Run: headless pygame with SDL's dummy video driver; simulated clock (each Clock.tick advances the game by its frame time, no real sleeping); random seed 0; keys injected as events and as key.get_pressed() state; no mouse input.
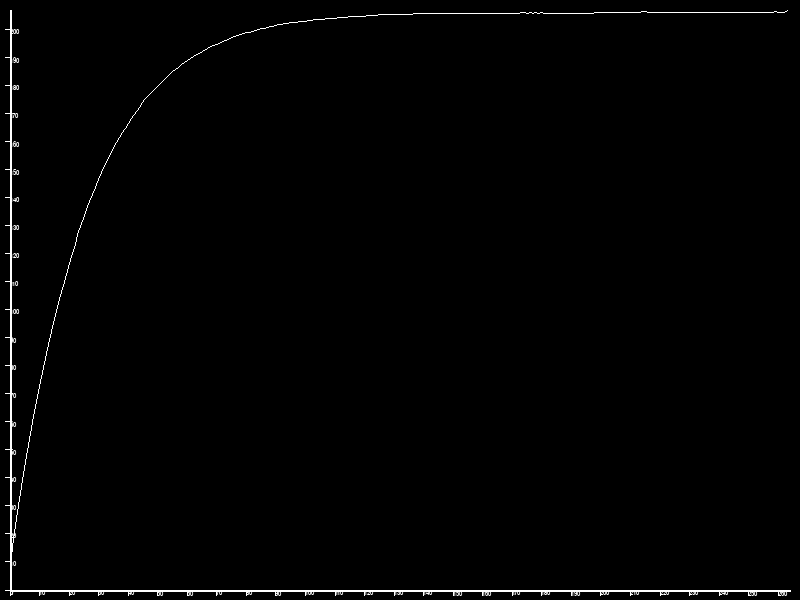
Frame 1 of 4 · flips 1–60 · no input
Frame 2 of 4 · flips 61–180 · tapped SPACE, RETURN · held RIGHT (→), D · screen unchanged from frame 1, image omitted
Frame 3 of 4 · flips 181–300 · held DOWN (↓), S · screen unchanged from frame 2, image omitted
Frame 4 of 4 · flips 301–420 · held LEFT (←), A, UP (↑), W · screen unchanged from frame 3, image omitted

The pygame program that drew these frames:

import random
import pygame

def get_available_cards():
    available_cards = []
    for c in range(0, total_num_cards):
        available_cards.append(c)
    return available_cards

def draw_graph(display, display_width, display_height, data, f):
    graph_width = display_width - (10 * 2)
    graph_height = display_height - (10 * 2)
    x_max = len(data)
    x_scale = graph_width / x_max
    y_max = max(i['avg'] for i in data)
    y_scale = graph_height / y_max
    # x axis
    pygame.draw.line(display, white, (10,display_height-10), (display_width-10,display_height-10), 2)
    for x in range(0, x_max, 10):
        x_point = int(10+(x_scale*x))
        pygame.draw.line(display, white, (x_point,display_height-10),(x_point,display_height-10+5), 1)
        t = f.render(str(x), True, white)
        display.blit(t, (x_point, display_height-10))
    # y axis
    pygame.draw.line(display, white, (10,display_height-10), (10,10), 2)
    for y in range(0, y_max, 10):
        y_point = int(display_height-10-(y_scale*y))
        pygame.draw.line(display, white, (10,y_point), (10-5,y_point), 1)
        t = f.render(str(y), True, white)
        display.blit(t, (10, y_point))
    # plot data
    prev_point = (10,display_height-10)
    for i in range(0, len(data)):
        curr_point = (int(10+(x_scale*i)),int(display_height-10-(y_scale*data[i]['avg'])))
        pygame.draw.line(display, white, prev_point, curr_point, 1)
        prev_point = curr_point

data = []
number_of_simulations = 100

pygame.init()
pygame.font.init()
f = pygame.font.SysFont('Courier', 10)

total_num_cards = 207
cards_per_pack = 8

available_cards = get_available_cards()

sum_samples = 0
for i in range(0, number_of_simulations):
    collection = []
    total_samples = 0
    opened_packs = 0

    while len(collection) < 207:
        # simulate opening pack and collecting cards
        sampled_cards = random.sample(available_cards, cards_per_pack)
        opened_packs += 1
        for sampled_card in sampled_cards:
            total_samples += 1
            if sampled_card not in collection:
                collection.append(sampled_card)
        # update data
        if len(data) < opened_packs:
            data.append({'sum': len(collection), 'avg': len(collection), 'total': 1})
        else:
            s = data[opened_packs-1]['sum'] + len(collection)
            t = data[opened_packs-1]['total'] + 1
            a = s / t
            data[opened_packs-1] = {'sum': s, 'avg': a, 'total': t}
    print(total_samples)
    sum_samples += total_samples

print('average: ', sum_samples / number_of_simulations)
print('average packs: ', sum_samples / number_of_simulations / cards_per_pack)
print(data)

# draw when finished, todo: draw during simulation

black = (0,0,0)
white = (255,255,255)

display_width = 800
display_height = 600
display = pygame.display.set_mode((display_width, display_height))

while True:
    for event in pygame.event.get():
        if event.type == pygame.QUIT:
            pygame.quit()
            quit()
    display.fill(black)
    draw_graph(display, display_width, display_height, data, f)
    pygame.display.update()
